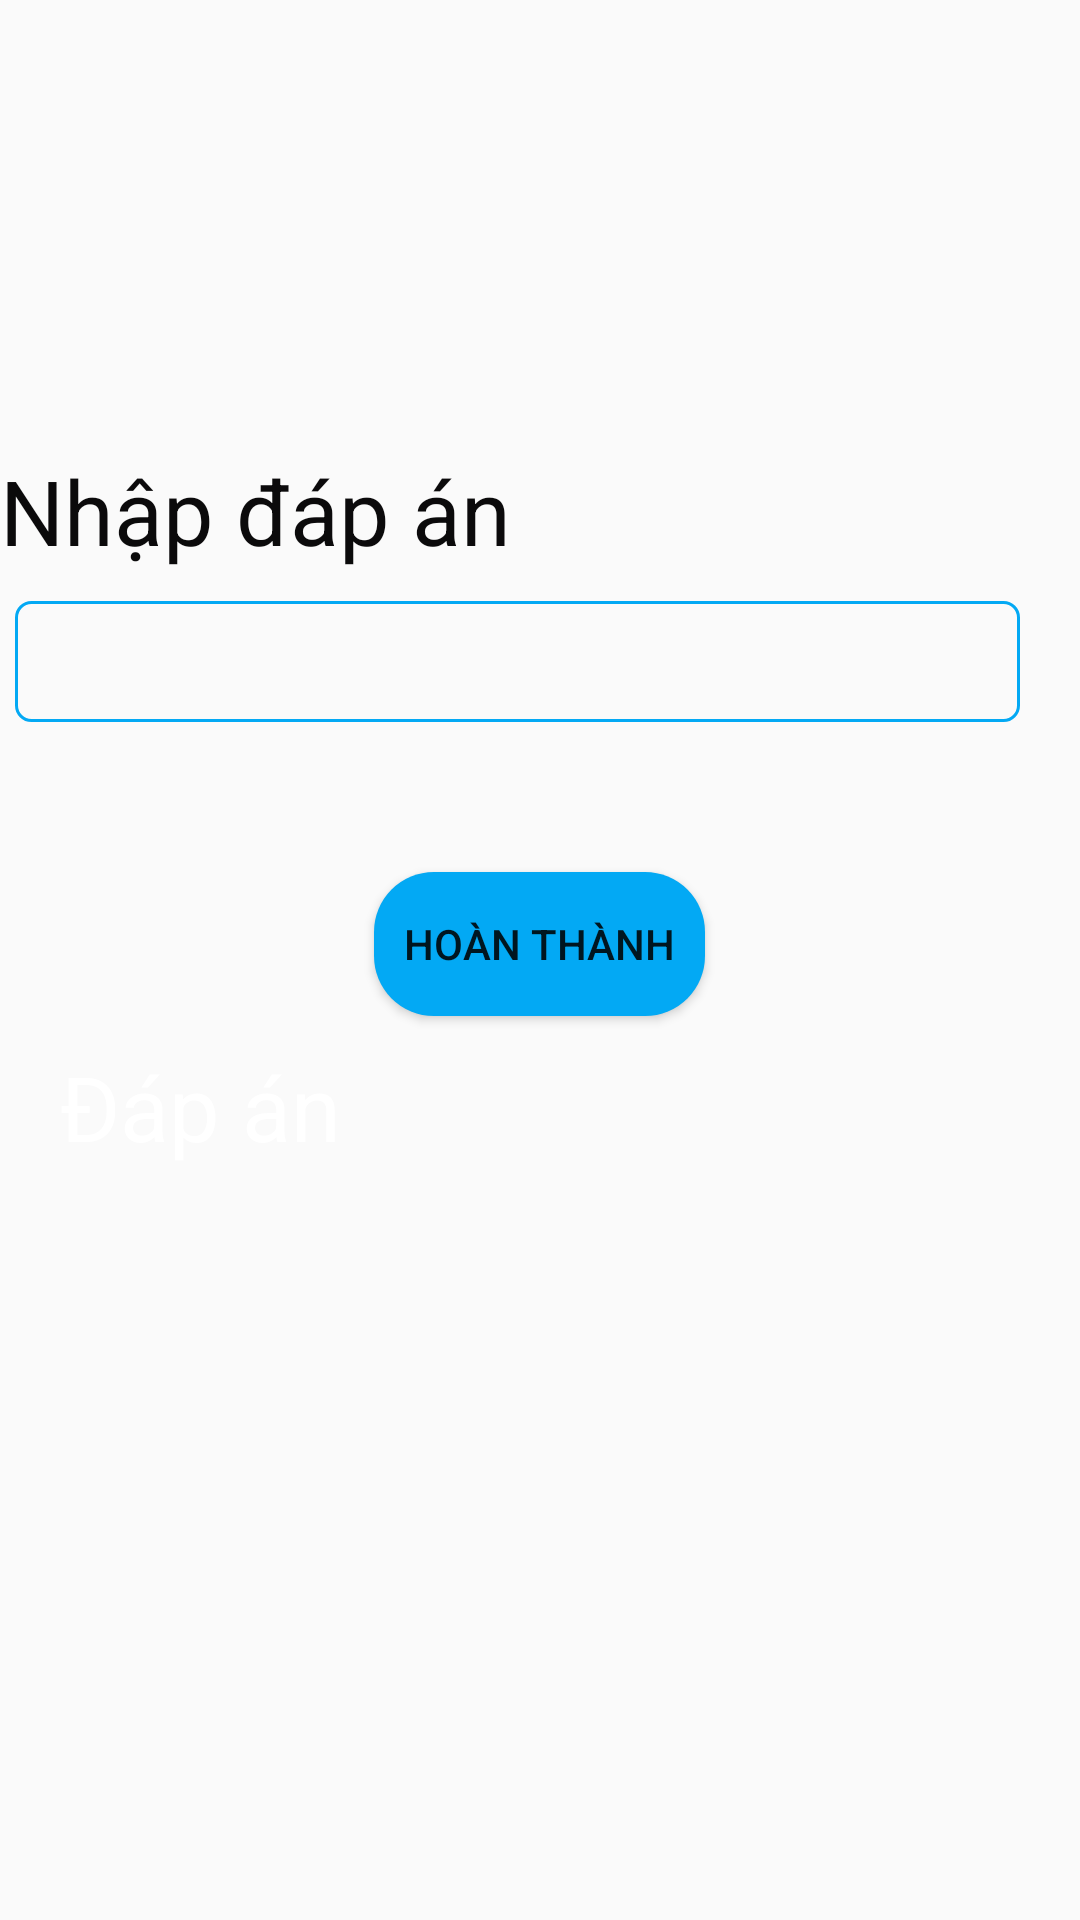

This screen was rendered from an Android layout file. Write that file and the resources it references.
<!-- AndroidManifest.xml: application theme Theme.VoCaEngLish -->
<!-- res/layout/vaohoc_nghe_fragment.xml -->
<?xml version="1.0" encoding="utf-8"?>
<LinearLayout xmlns:android="http://schemas.android.com/apk/res/android"
    xmlns:tools="http://schemas.android.com/tools"
    android:layout_width="match_parent"
    android:orientation="vertical"
    android:layout_height="match_parent">

    <ImageView
        android:layout_marginTop="100dp"
        android:layout_gravity="center_horizontal"
        android:id="@+id/tv_CauHoi"
        android:layout_width="wrap_content"
        android:layout_height="wrap_content"
        android:src="@drawable/vaothi_icon_loa_64"
/>
    <TextView
        android:layout_marginTop="50dp"
        android:layout_width="wrap_content"
        android:layout_height="wrap_content"
        android:text="Nhập đáp án"
        android:textSize="30dp"
        android:textColor="@color/color_den"/>

    <EditText
        android:id="@+id/et_TraLoi"
        android:layout_width="match_parent"
        android:layout_height="wrap_content"
        android:layout_marginTop="10dp"
        android:layout_marginRight="20dp"
        android:layout_marginLeft="5dp"
        android:background="@drawable/custom_edittext_xanhduong"
        android:textSize="30dp"/>

    <Button
        android:layout_marginTop="50dp"
        android:id="@+id/btn_HoanThanh"
        android:layout_width="wrap_content"
        android:layout_height="wrap_content"
        android:layout_gravity="center_horizontal"
        android:text="Hoàn Thành"
        android:padding="10dp"
        android:background="@drawable/custom_button_xanhduong"/>


    <Button
        android:id="@+id/btn_XemDapAn"
        android:layout_width="wrap_content"
        android:layout_height="wrap_content"
        android:layout_marginLeft="20dp"
        android:layout_marginTop="90dp"
        android:background="@color/color_do"
        android:text="Xem đáp án"
        android:textSize="20dp"
        android:visibility="gone"

        android:textColor="@color/color_den" />

    <TextView

        android:id="@+id/tv_DapAn"
        android:layout_width="wrap_content"
        android:layout_height="wrap_content"
        android:layout_marginTop="10dp"
        android:text="Đáp án"
        android:layout_marginLeft="20dp"
        android:textColor="@color/color_trangtinh"
        android:textSize="30dp" />


</LinearLayout>
<!-- resources referenced by this layout -->
<resources>
  <color name="color_den">#0B0A0B</color>
  <color name="color_do">#E10707</color>
  <color name="color_trangtinh">#FFFFFF</color>
  <!-- drawable custom_button_xanhduong (drawable) -->
  <?xml version="1.0" encoding="utf-8"?>
  <shape xmlns:android="http://schemas.android.com/apk/res/android">
  <corners android:radius="20dp"/>
      <solid android:color="@color/color_xanhduong_nhat"/>
  </shape>
  <!-- drawable custom_edittext_xanhduong (drawable) -->
  <?xml version="1.0" encoding="utf-8"?>
  <shape xmlns:android="http://schemas.android.com/apk/res/android">
  <corners android:radius="5dp"/>
      <stroke android:width="1dp"
          android:color="@color/color_xanhduong_nhat"/>
  
  </shape>
  <style name="Theme.VoCaEngLish" parent="Theme.AppCompat.DayNight.DarkActionBar">
          
  
  
  
  
  
  
  
          
          <item name="android:statusBarColor" tools:targetApi="l">?attr/colorPrimaryVariant</item>
          
      </style>
  <color name="color_xanhduong_nhat">#03A9F4</color>
</resources>
